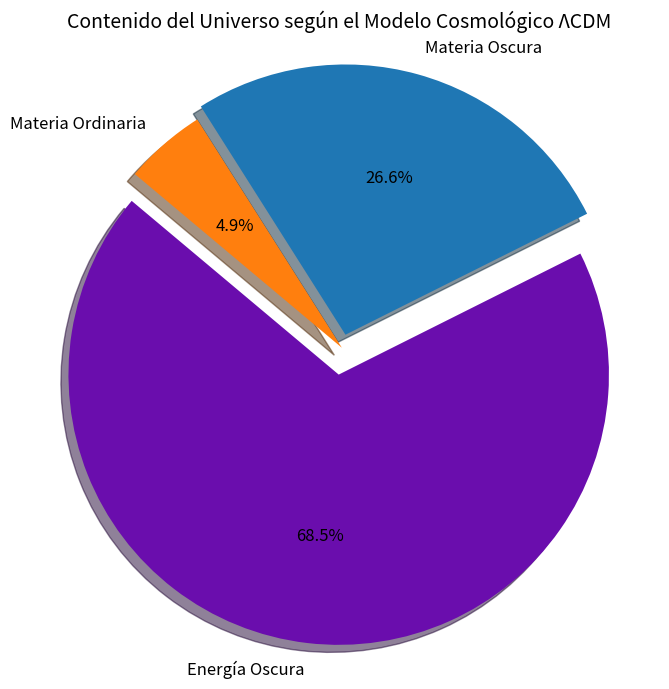

Recreate this plot in Python.
import matplotlib.pyplot as plt

# Datos de porcentaje
labels = ['Energía Oscura', 'Materia Oscura', 'Materia Ordinaria']
sizes = [68.5, 26.6, 4.9]
colors = ['#6a0dad', '#1f77b4', '#ff7f0e']  # Colores agradables
explode = (0.1, 0.05, 0)  # Destacar las secciones

# Crear el gráfico de pastel
plt.figure(figsize=(7, 7))
plt.pie(sizes, explode=explode, labels=labels, colors=colors, 
        autopct='%1.1f%%', shadow=True, startangle=140, textprops={'fontsize': 12})
plt.title('Contenido del Universo según el Modelo Cosmológico ΛCDM', fontsize=14)
plt.axis('equal')  # Asegura que el gráfico sea circular
plt.tight_layout()
plt.show()

